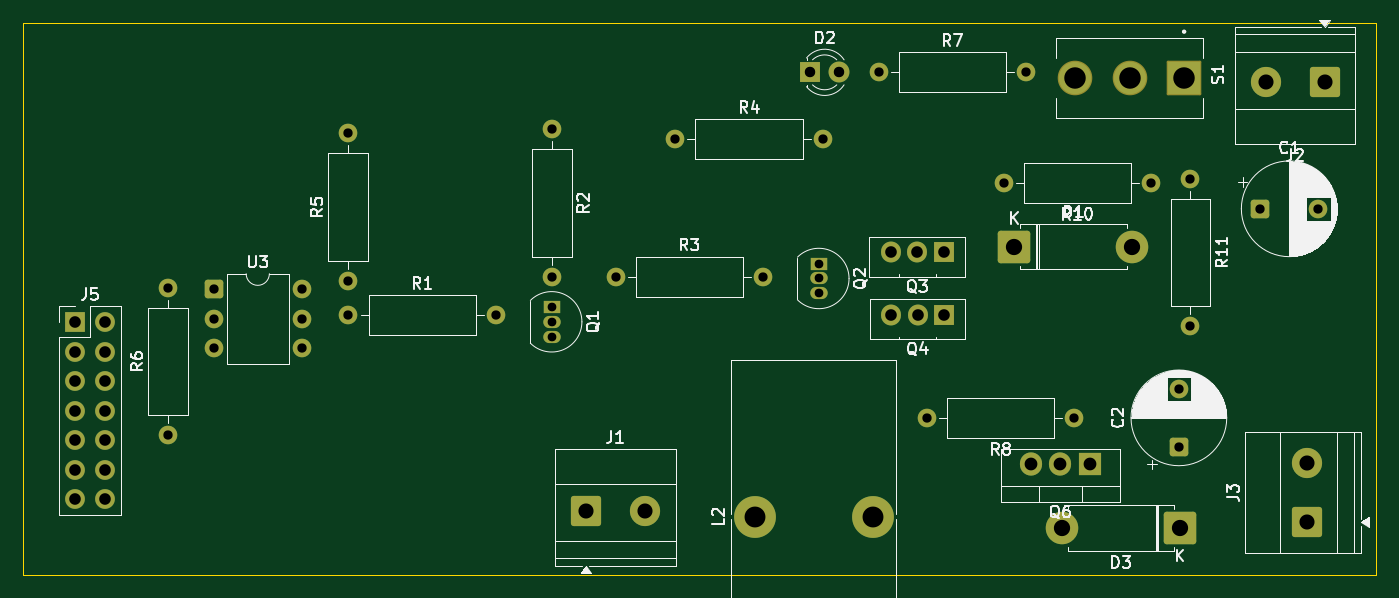
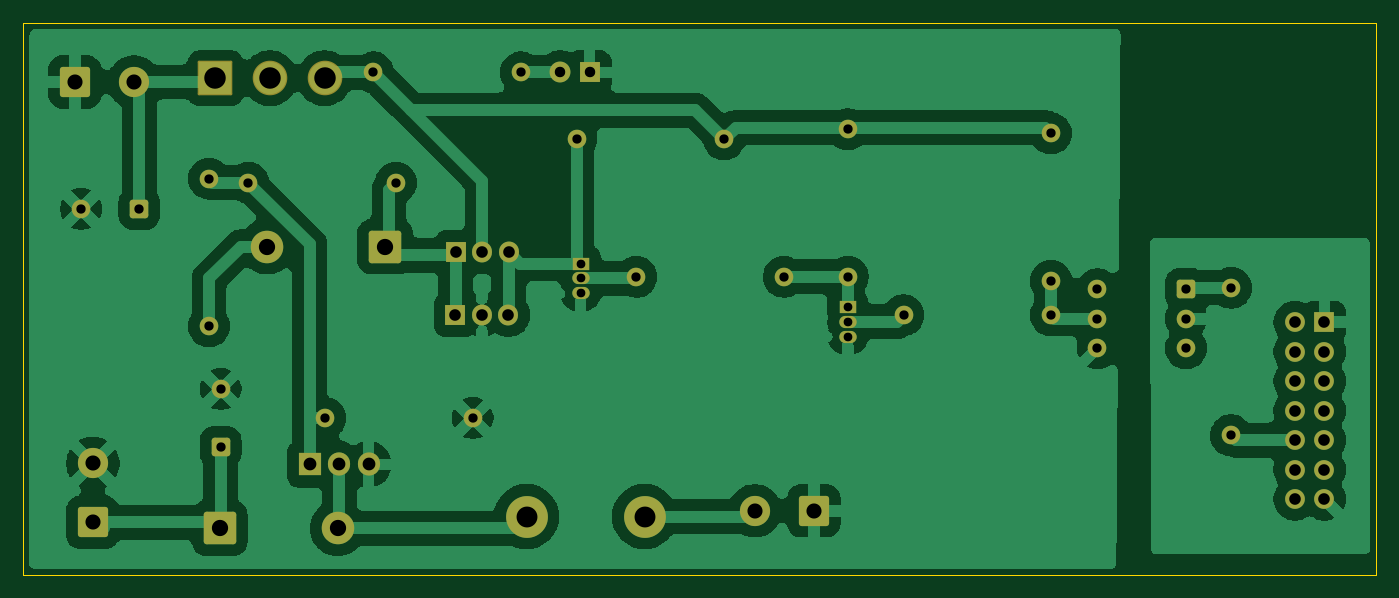
Circuit board: 11 layer files. Board 116.5 x 47.5 mm.
- bottom_copper: proj3_potencia-B_Cu.gbr (115219 bytes)
- bottom_mask: proj3_potencia-B_Mask.gbr (4976 bytes)
- paste: proj3_potencia-B_Paste.gbr (472 bytes)
- bottom_silk: proj3_potencia-B_Silkscreen.gbr (473 bytes)
- outline: proj3_potencia-Edge_Cuts.gbr (634 bytes)
- top_copper: proj3_potencia-F_Cu.gbr (8361 bytes)
- top_mask: proj3_potencia-F_Mask.gbr (4976 bytes)
- paste: proj3_potencia-F_Paste.gbr (472 bytes)
- top_silk: proj3_potencia-F_Silkscreen.gbr (59372 bytes)
- drill: proj3_potencia-NPTH.drl (281 bytes)
- drill: proj3_potencia-PTH.drl (1984 bytes)

=== bottom_copper: proj3_potencia-B_Cu.gbr (115219 bytes, source omitted) ===
=== bottom_mask: proj3_potencia-B_Mask.gbr ===
%TF.GenerationSoftware,KiCad,Pcbnew,9.0.2*%
%TF.CreationDate,2025-06-10T15:27:33-03:00*%
%TF.ProjectId,proj3_potencia,70726f6a-335f-4706-9f74-656e6369612e,rev?*%
%TF.SameCoordinates,Original*%
%TF.FileFunction,Soldermask,Bot*%
%TF.FilePolarity,Negative*%
%FSLAX46Y46*%
G04 Gerber Fmt 4.6, Leading zero omitted, Abs format (unit mm)*
G04 Created by KiCad (PCBNEW 9.0.2) date 2025-06-10 15:27:33*
%MOMM*%
%LPD*%
G01*
G04 APERTURE LIST*
G04 Aperture macros list*
%AMRoundRect*
0 Rectangle with rounded corners*
0 $1 Rounding radius*
0 $2 $3 $4 $5 $6 $7 $8 $9 X,Y pos of 4 corners*
0 Add a 4 corners polygon primitive as box body*
4,1,4,$2,$3,$4,$5,$6,$7,$8,$9,$2,$3,0*
0 Add four circle primitives for the rounded corners*
1,1,$1+$1,$2,$3*
1,1,$1+$1,$4,$5*
1,1,$1+$1,$6,$7*
1,1,$1+$1,$8,$9*
0 Add four rect primitives between the rounded corners*
20,1,$1+$1,$2,$3,$4,$5,0*
20,1,$1+$1,$4,$5,$6,$7,0*
20,1,$1+$1,$6,$7,$8,$9,0*
20,1,$1+$1,$8,$9,$2,$3,0*%
G04 Aperture macros list end*
%ADD10C,1.600000*%
%ADD11R,1.905000X2.000000*%
%ADD12O,1.905000X2.000000*%
%ADD13RoundRect,0.250000X0.550000X-0.550000X0.550000X0.550000X-0.550000X0.550000X-0.550000X-0.550000X0*%
%ADD14R,1.700000X1.700000*%
%ADD15C,1.700000*%
%ADD16R,1.710000X1.800000*%
%ADD17O,1.710000X1.800000*%
%ADD18RoundRect,0.250000X1.050000X-1.050000X1.050000X1.050000X-1.050000X1.050000X-1.050000X-1.050000X0*%
%ADD19C,2.600000*%
%ADD20R,1.800000X1.800000*%
%ADD21C,1.800000*%
%ADD22RoundRect,0.250001X1.149999X1.149999X-1.149999X1.149999X-1.149999X-1.149999X1.149999X-1.149999X0*%
%ADD23C,2.800000*%
%ADD24R,1.500000X1.050000*%
%ADD25O,1.500000X1.050000*%
%ADD26RoundRect,0.250000X-0.550000X-0.550000X0.550000X-0.550000X0.550000X0.550000X-0.550000X0.550000X0*%
%ADD27RoundRect,0.250001X-1.149999X-1.149999X1.149999X-1.149999X1.149999X1.149999X-1.149999X1.149999X0*%
%ADD28RoundRect,0.102000X-1.387500X1.387500X-1.387500X-1.387500X1.387500X-1.387500X1.387500X1.387500X0*%
%ADD29C,2.979000*%
%ADD30C,3.600000*%
%ADD31RoundRect,0.250000X1.050000X1.050000X-1.050000X1.050000X-1.050000X-1.050000X1.050000X-1.050000X0*%
%ADD32RoundRect,0.250000X-1.050000X-1.050000X1.050000X-1.050000X1.050000X1.050000X-1.050000X1.050000X0*%
G04 APERTURE END LIST*
D10*
%TO.C,R5*%
X115500000Y-79700000D03*
X115500000Y-67000000D03*
%TD*%
D11*
%TO.C,Q6*%
X179330000Y-95500000D03*
D12*
X176790000Y-95500000D03*
X174250000Y-95500000D03*
%TD*%
D13*
%TO.C,C2*%
X187000000Y-94000000D03*
D10*
X187000000Y-89000000D03*
%TD*%
%TO.C,R1*%
X115500000Y-82650000D03*
X128200000Y-82650000D03*
%TD*%
D14*
%TO.C,J5*%
X91960000Y-83260000D03*
D15*
X94500000Y-83260000D03*
X91960000Y-85800000D03*
X94500000Y-85800000D03*
X91960000Y-88340000D03*
X94500000Y-88340000D03*
X91960000Y-90880000D03*
X94500000Y-90880000D03*
X91960000Y-93420000D03*
X94500000Y-93420000D03*
X91960000Y-95960000D03*
X94500000Y-95960000D03*
X91960000Y-98500000D03*
X94500000Y-98500000D03*
%TD*%
D16*
%TO.C,Q3*%
X166750000Y-77250000D03*
D17*
X164470000Y-77250000D03*
X162190000Y-77250000D03*
%TD*%
D18*
%TO.C,J3*%
X198000000Y-100500000D03*
D19*
X198000000Y-95420000D03*
%TD*%
D20*
%TO.C,D2*%
X155230000Y-61750000D03*
D21*
X157770000Y-61750000D03*
%TD*%
D10*
%TO.C,R3*%
X138500000Y-79350000D03*
X151200000Y-79350000D03*
%TD*%
%TO.C,R8*%
X178000000Y-91500000D03*
X165300000Y-91500000D03*
%TD*%
D22*
%TO.C,D3*%
X187080000Y-101000000D03*
D23*
X176920000Y-101000000D03*
%TD*%
D10*
%TO.C,R11*%
X188000000Y-70900000D03*
X188000000Y-83600000D03*
%TD*%
D24*
%TO.C,Q1*%
X133000000Y-81960000D03*
D25*
X133000000Y-83230000D03*
X133000000Y-84500000D03*
%TD*%
D10*
%TO.C,R6*%
X100000000Y-93000000D03*
X100000000Y-80300000D03*
%TD*%
D16*
%TO.C,Q4*%
X166780000Y-82625000D03*
D17*
X164500000Y-82625000D03*
X162220000Y-82625000D03*
%TD*%
D26*
%TO.C,U3*%
X103880000Y-80420000D03*
D10*
X103880000Y-82960000D03*
X103880000Y-85500000D03*
X111500000Y-85500000D03*
X111500000Y-82960000D03*
X111500000Y-80420000D03*
%TD*%
%TO.C,R10*%
X184600000Y-71250000D03*
X171900000Y-71250000D03*
%TD*%
D27*
%TO.C,D1*%
X172840000Y-76750000D03*
D23*
X183000000Y-76750000D03*
%TD*%
D10*
%TO.C,R2*%
X133000000Y-66650000D03*
X133000000Y-79350000D03*
%TD*%
D28*
%TO.C,S1*%
X187450000Y-62250000D03*
D29*
X182750000Y-62250000D03*
X178050000Y-62250000D03*
%TD*%
D30*
%TO.C,L2*%
X150500000Y-100000000D03*
X160660000Y-100000000D03*
%TD*%
D26*
%TO.C,C1*%
X194000000Y-73500000D03*
D10*
X199000000Y-73500000D03*
%TD*%
D24*
%TO.C,Q2*%
X156000000Y-78230000D03*
D25*
X156000000Y-79500000D03*
X156000000Y-80770000D03*
%TD*%
D10*
%TO.C,R7*%
X161150000Y-61750000D03*
X173850000Y-61750000D03*
%TD*%
%TO.C,R4*%
X143650000Y-67500000D03*
X156350000Y-67500000D03*
%TD*%
D31*
%TO.C,J2*%
X199545000Y-62577500D03*
D19*
X194465000Y-62577500D03*
%TD*%
D32*
%TO.C,J1*%
X135920000Y-99500000D03*
D19*
X141000000Y-99500000D03*
%TD*%
M02*

=== paste: proj3_potencia-B_Paste.gbr ===
%TF.GenerationSoftware,KiCad,Pcbnew,9.0.2*%
%TF.CreationDate,2025-06-10T15:27:33-03:00*%
%TF.ProjectId,proj3_potencia,70726f6a-335f-4706-9f74-656e6369612e,rev?*%
%TF.SameCoordinates,Original*%
%TF.FileFunction,Paste,Bot*%
%TF.FilePolarity,Positive*%
%FSLAX46Y46*%
G04 Gerber Fmt 4.6, Leading zero omitted, Abs format (unit mm)*
G04 Created by KiCad (PCBNEW 9.0.2) date 2025-06-10 15:27:33*
%MOMM*%
%LPD*%
G01*
G04 APERTURE LIST*
G04 APERTURE END LIST*
M02*

=== bottom_silk: proj3_potencia-B_Silkscreen.gbr ===
%TF.GenerationSoftware,KiCad,Pcbnew,9.0.2*%
%TF.CreationDate,2025-06-10T15:27:33-03:00*%
%TF.ProjectId,proj3_potencia,70726f6a-335f-4706-9f74-656e6369612e,rev?*%
%TF.SameCoordinates,Original*%
%TF.FileFunction,Legend,Bot*%
%TF.FilePolarity,Positive*%
%FSLAX46Y46*%
G04 Gerber Fmt 4.6, Leading zero omitted, Abs format (unit mm)*
G04 Created by KiCad (PCBNEW 9.0.2) date 2025-06-10 15:27:33*
%MOMM*%
%LPD*%
G01*
G04 APERTURE LIST*
G04 APERTURE END LIST*
M02*

=== outline: proj3_potencia-Edge_Cuts.gbr ===
%TF.GenerationSoftware,KiCad,Pcbnew,9.0.2*%
%TF.CreationDate,2025-06-10T15:27:33-03:00*%
%TF.ProjectId,proj3_potencia,70726f6a-335f-4706-9f74-656e6369612e,rev?*%
%TF.SameCoordinates,Original*%
%TF.FileFunction,Profile,NP*%
%FSLAX46Y46*%
G04 Gerber Fmt 4.6, Leading zero omitted, Abs format (unit mm)*
G04 Created by KiCad (PCBNEW 9.0.2) date 2025-06-10 15:27:33*
%MOMM*%
%LPD*%
G01*
G04 APERTURE LIST*
%TA.AperFunction,Profile*%
%ADD10C,0.050000*%
%TD*%
G04 APERTURE END LIST*
D10*
X87500000Y-57500000D02*
X204000000Y-57500000D01*
X204000000Y-105000000D01*
X87500000Y-105000000D01*
X87500000Y-57500000D01*
M02*

=== top_copper: proj3_potencia-F_Cu.gbr (8361 bytes, source omitted) ===
=== top_mask: proj3_potencia-F_Mask.gbr ===
%TF.GenerationSoftware,KiCad,Pcbnew,9.0.2*%
%TF.CreationDate,2025-06-10T15:27:33-03:00*%
%TF.ProjectId,proj3_potencia,70726f6a-335f-4706-9f74-656e6369612e,rev?*%
%TF.SameCoordinates,Original*%
%TF.FileFunction,Soldermask,Top*%
%TF.FilePolarity,Negative*%
%FSLAX46Y46*%
G04 Gerber Fmt 4.6, Leading zero omitted, Abs format (unit mm)*
G04 Created by KiCad (PCBNEW 9.0.2) date 2025-06-10 15:27:33*
%MOMM*%
%LPD*%
G01*
G04 APERTURE LIST*
G04 Aperture macros list*
%AMRoundRect*
0 Rectangle with rounded corners*
0 $1 Rounding radius*
0 $2 $3 $4 $5 $6 $7 $8 $9 X,Y pos of 4 corners*
0 Add a 4 corners polygon primitive as box body*
4,1,4,$2,$3,$4,$5,$6,$7,$8,$9,$2,$3,0*
0 Add four circle primitives for the rounded corners*
1,1,$1+$1,$2,$3*
1,1,$1+$1,$4,$5*
1,1,$1+$1,$6,$7*
1,1,$1+$1,$8,$9*
0 Add four rect primitives between the rounded corners*
20,1,$1+$1,$2,$3,$4,$5,0*
20,1,$1+$1,$4,$5,$6,$7,0*
20,1,$1+$1,$6,$7,$8,$9,0*
20,1,$1+$1,$8,$9,$2,$3,0*%
G04 Aperture macros list end*
%ADD10C,1.600000*%
%ADD11R,1.905000X2.000000*%
%ADD12O,1.905000X2.000000*%
%ADD13RoundRect,0.250000X0.550000X-0.550000X0.550000X0.550000X-0.550000X0.550000X-0.550000X-0.550000X0*%
%ADD14R,1.700000X1.700000*%
%ADD15C,1.700000*%
%ADD16R,1.710000X1.800000*%
%ADD17O,1.710000X1.800000*%
%ADD18RoundRect,0.250000X1.050000X-1.050000X1.050000X1.050000X-1.050000X1.050000X-1.050000X-1.050000X0*%
%ADD19C,2.600000*%
%ADD20R,1.800000X1.800000*%
%ADD21C,1.800000*%
%ADD22RoundRect,0.250001X1.149999X1.149999X-1.149999X1.149999X-1.149999X-1.149999X1.149999X-1.149999X0*%
%ADD23C,2.800000*%
%ADD24R,1.500000X1.050000*%
%ADD25O,1.500000X1.050000*%
%ADD26RoundRect,0.250000X-0.550000X-0.550000X0.550000X-0.550000X0.550000X0.550000X-0.550000X0.550000X0*%
%ADD27RoundRect,0.250001X-1.149999X-1.149999X1.149999X-1.149999X1.149999X1.149999X-1.149999X1.149999X0*%
%ADD28RoundRect,0.102000X-1.387500X1.387500X-1.387500X-1.387500X1.387500X-1.387500X1.387500X1.387500X0*%
%ADD29C,2.979000*%
%ADD30C,3.600000*%
%ADD31RoundRect,0.250000X1.050000X1.050000X-1.050000X1.050000X-1.050000X-1.050000X1.050000X-1.050000X0*%
%ADD32RoundRect,0.250000X-1.050000X-1.050000X1.050000X-1.050000X1.050000X1.050000X-1.050000X1.050000X0*%
G04 APERTURE END LIST*
D10*
%TO.C,R5*%
X115500000Y-79700000D03*
X115500000Y-67000000D03*
%TD*%
D11*
%TO.C,Q6*%
X179330000Y-95500000D03*
D12*
X176790000Y-95500000D03*
X174250000Y-95500000D03*
%TD*%
D13*
%TO.C,C2*%
X187000000Y-94000000D03*
D10*
X187000000Y-89000000D03*
%TD*%
%TO.C,R1*%
X115500000Y-82650000D03*
X128200000Y-82650000D03*
%TD*%
D14*
%TO.C,J5*%
X91960000Y-83260000D03*
D15*
X94500000Y-83260000D03*
X91960000Y-85800000D03*
X94500000Y-85800000D03*
X91960000Y-88340000D03*
X94500000Y-88340000D03*
X91960000Y-90880000D03*
X94500000Y-90880000D03*
X91960000Y-93420000D03*
X94500000Y-93420000D03*
X91960000Y-95960000D03*
X94500000Y-95960000D03*
X91960000Y-98500000D03*
X94500000Y-98500000D03*
%TD*%
D16*
%TO.C,Q3*%
X166750000Y-77250000D03*
D17*
X164470000Y-77250000D03*
X162190000Y-77250000D03*
%TD*%
D18*
%TO.C,J3*%
X198000000Y-100500000D03*
D19*
X198000000Y-95420000D03*
%TD*%
D20*
%TO.C,D2*%
X155230000Y-61750000D03*
D21*
X157770000Y-61750000D03*
%TD*%
D10*
%TO.C,R3*%
X138500000Y-79350000D03*
X151200000Y-79350000D03*
%TD*%
%TO.C,R8*%
X178000000Y-91500000D03*
X165300000Y-91500000D03*
%TD*%
D22*
%TO.C,D3*%
X187080000Y-101000000D03*
D23*
X176920000Y-101000000D03*
%TD*%
D10*
%TO.C,R11*%
X188000000Y-70900000D03*
X188000000Y-83600000D03*
%TD*%
D24*
%TO.C,Q1*%
X133000000Y-81960000D03*
D25*
X133000000Y-83230000D03*
X133000000Y-84500000D03*
%TD*%
D10*
%TO.C,R6*%
X100000000Y-93000000D03*
X100000000Y-80300000D03*
%TD*%
D16*
%TO.C,Q4*%
X166780000Y-82625000D03*
D17*
X164500000Y-82625000D03*
X162220000Y-82625000D03*
%TD*%
D26*
%TO.C,U3*%
X103880000Y-80420000D03*
D10*
X103880000Y-82960000D03*
X103880000Y-85500000D03*
X111500000Y-85500000D03*
X111500000Y-82960000D03*
X111500000Y-80420000D03*
%TD*%
%TO.C,R10*%
X184600000Y-71250000D03*
X171900000Y-71250000D03*
%TD*%
D27*
%TO.C,D1*%
X172840000Y-76750000D03*
D23*
X183000000Y-76750000D03*
%TD*%
D10*
%TO.C,R2*%
X133000000Y-66650000D03*
X133000000Y-79350000D03*
%TD*%
D28*
%TO.C,S1*%
X187450000Y-62250000D03*
D29*
X182750000Y-62250000D03*
X178050000Y-62250000D03*
%TD*%
D30*
%TO.C,L2*%
X150500000Y-100000000D03*
X160660000Y-100000000D03*
%TD*%
D26*
%TO.C,C1*%
X194000000Y-73500000D03*
D10*
X199000000Y-73500000D03*
%TD*%
D24*
%TO.C,Q2*%
X156000000Y-78230000D03*
D25*
X156000000Y-79500000D03*
X156000000Y-80770000D03*
%TD*%
D10*
%TO.C,R7*%
X161150000Y-61750000D03*
X173850000Y-61750000D03*
%TD*%
%TO.C,R4*%
X143650000Y-67500000D03*
X156350000Y-67500000D03*
%TD*%
D31*
%TO.C,J2*%
X199545000Y-62577500D03*
D19*
X194465000Y-62577500D03*
%TD*%
D32*
%TO.C,J1*%
X135920000Y-99500000D03*
D19*
X141000000Y-99500000D03*
%TD*%
M02*

=== paste: proj3_potencia-F_Paste.gbr ===
%TF.GenerationSoftware,KiCad,Pcbnew,9.0.2*%
%TF.CreationDate,2025-06-10T15:27:33-03:00*%
%TF.ProjectId,proj3_potencia,70726f6a-335f-4706-9f74-656e6369612e,rev?*%
%TF.SameCoordinates,Original*%
%TF.FileFunction,Paste,Top*%
%TF.FilePolarity,Positive*%
%FSLAX46Y46*%
G04 Gerber Fmt 4.6, Leading zero omitted, Abs format (unit mm)*
G04 Created by KiCad (PCBNEW 9.0.2) date 2025-06-10 15:27:33*
%MOMM*%
%LPD*%
G01*
G04 APERTURE LIST*
G04 APERTURE END LIST*
M02*

=== top_silk: proj3_potencia-F_Silkscreen.gbr (59372 bytes, source omitted) ===
=== drill: proj3_potencia-NPTH.drl ===
M48
; DRILL file {KiCad 9.0.2} date 2025-06-10T15:27:31-0300
; FORMAT={-:-/ absolute / metric / decimal}
; #@! TF.CreationDate,2025-06-10T15:27:31-03:00
; #@! TF.GenerationSoftware,Kicad,Pcbnew,9.0.2
; #@! TF.FileFunction,NonPlated,1,2,NPTH
FMAT,2
METRIC
%
G90
G05
M30

=== drill: proj3_potencia-PTH.drl ===
M48
; DRILL file {KiCad 9.0.2} date 2025-06-10T15:27:31-0300
; FORMAT={-:-/ absolute / metric / decimal}
; #@! TF.CreationDate,2025-06-10T15:27:31-03:00
; #@! TF.GenerationSoftware,Kicad,Pcbnew,9.0.2
; #@! TF.FileFunction,Plated,1,2,PTH
FMAT,2
METRIC
; #@! TA.AperFunction,Plated,PTH,ComponentDrill
T1C0.750
; #@! TA.AperFunction,Plated,PTH,ComponentDrill
T2C0.800
; #@! TA.AperFunction,Plated,PTH,ComponentDrill
T3C0.900
; #@! TA.AperFunction,Plated,PTH,ComponentDrill
T4C1.000
; #@! TA.AperFunction,Plated,PTH,ComponentDrill
T5C1.100
; #@! TA.AperFunction,Plated,PTH,ComponentDrill
T6C1.300
; #@! TA.AperFunction,Plated,PTH,ComponentDrill
T7C1.400
; #@! TA.AperFunction,Plated,PTH,ComponentDrill
T8C1.800
; #@! TA.AperFunction,Plated,PTH,ComponentDrill
T9C1.850
%
G90
G05
T1
X133.0Y-81.96
X133.0Y-83.23
X133.0Y-84.5
X156.0Y-78.23
X156.0Y-79.5
X156.0Y-80.77
T2
X100.0Y-80.3
X100.0Y-93.0
X103.88Y-80.42
X103.88Y-82.96
X103.88Y-85.5
X111.5Y-80.42
X111.5Y-82.96
X111.5Y-85.5
X115.5Y-67.0
X115.5Y-79.7
X115.5Y-82.65
X128.2Y-82.65
X133.0Y-66.65
X133.0Y-79.35
X138.5Y-79.35
X143.65Y-67.5
X151.2Y-79.35
X156.35Y-67.5
X161.15Y-61.75
X165.3Y-91.5
X171.9Y-71.25
X173.85Y-61.75
X178.0Y-91.5
X184.6Y-71.25
X187.0Y-89.0
X187.0Y-94.0
X188.0Y-70.9
X188.0Y-83.6
X194.0Y-73.5
X199.0Y-73.5
T3
X155.23Y-61.75
X157.77Y-61.75
T4
X91.96Y-83.26
X91.96Y-85.8
X91.96Y-88.34
X91.96Y-90.88
X91.96Y-93.42
X91.96Y-95.96
X91.96Y-98.5
X94.5Y-83.26
X94.5Y-85.8
X94.5Y-88.34
X94.5Y-90.88
X94.5Y-93.42
X94.5Y-95.96
X94.5Y-98.5
X162.19Y-77.25
X162.22Y-82.625
X164.47Y-77.25
X164.5Y-82.625
X166.75Y-77.25
X166.78Y-82.625
T5
X174.25Y-95.5
X176.79Y-95.5
X179.33Y-95.5
T6
X135.92Y-99.5
X141.0Y-99.5
X194.465Y-62.578
X198.0Y-95.42
X198.0Y-100.5
X199.545Y-62.578
T7
X172.84Y-76.75
X176.92Y-101.0
X183.0Y-76.75
X187.08Y-101.0
T8
X150.5Y-100.0
X160.66Y-100.0
T9
X178.05Y-62.25
X182.75Y-62.25
X187.45Y-62.25
M30
